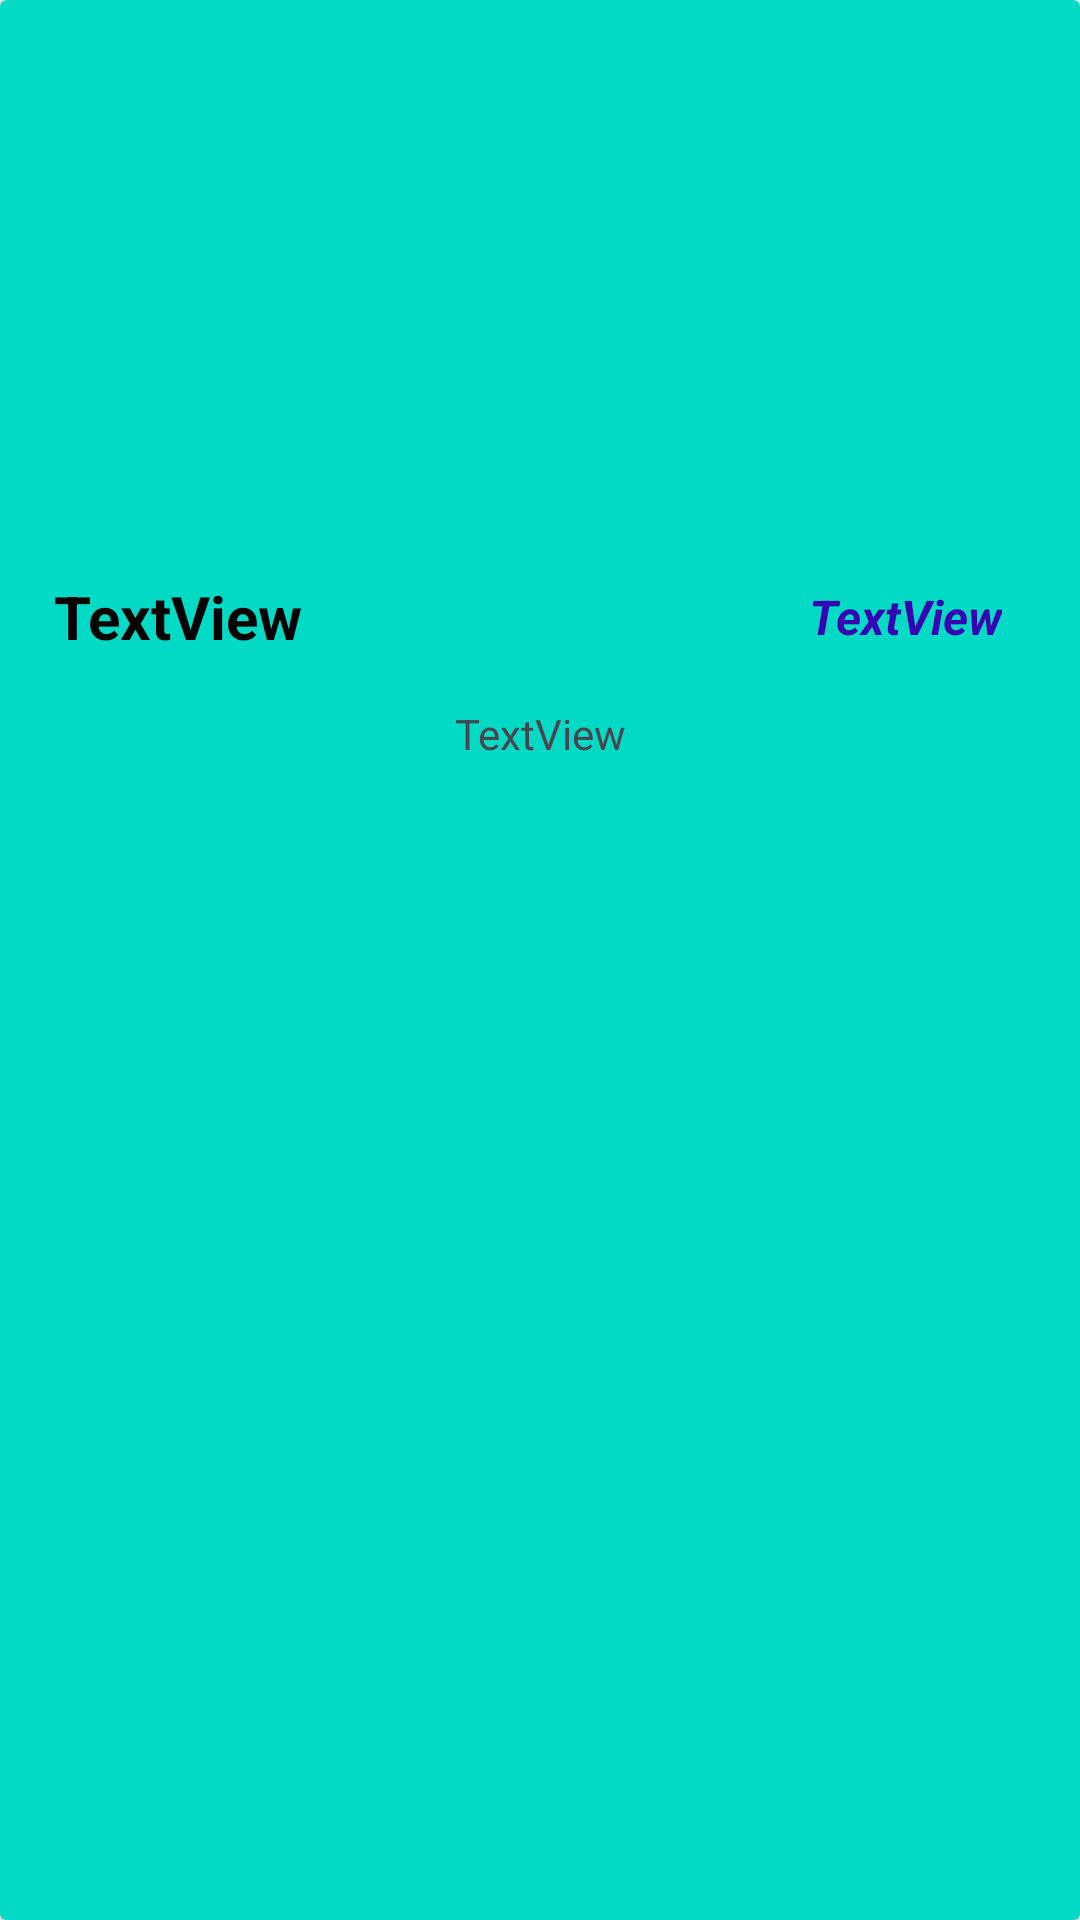

Here is an Android app screen rendered from its layout file. Give the layout XML and the strings, colors and styles it references.
<!-- AndroidManifest.xml: application theme Theme.FakeStoreMVVM -->
<!-- res/layout/card_view_product.xml -->
<?xml version="1.0" encoding="utf-8"?>
<LinearLayout xmlns:android="http://schemas.android.com/apk/res/android"
    xmlns:app="http://schemas.android.com/apk/res-auto"
    xmlns:tools="http://schemas.android.com/tools"
    android:layout_width="match_parent"
    android:layout_height="wrap_content"
    android:orientation="vertical">

    <androidx.cardview.widget.CardView
        android:id="@+id/card_product_view_id"
        android:layout_width="match_parent"
        android:layout_height="match_parent"
        app:cardBackgroundColor="@color/design_default_color_secondary"
        app:cardCornerRadius="2dp"
        app:contentPadding="10dp">

        <androidx.constraintlayout.widget.ConstraintLayout
            android:layout_width="match_parent"
            android:layout_height="match_parent">

            <ImageView
                android:id="@+id/card_view_image_id"
                android:layout_width="0dp"
                android:layout_height="150dp"
                android:layout_marginStart="16dp"
                android:layout_marginTop="16dp"
                android:layout_marginEnd="16dp"
                app:layout_constraintEnd_toEndOf="parent"
                app:layout_constraintStart_toStartOf="parent"
                app:layout_constraintTop_toTopOf="parent"
                app:srcCompat="@drawable/ic_launcher_background" />

            <TextView
                android:id="@+id/card_view_title_text_id"
                android:layout_width="0dp"
                android:layout_height="wrap_content"
                android:layout_marginStart="8dp"
                android:layout_marginTop="16dp"
                android:layout_marginEnd="8dp"
                android:ellipsize="end"
                android:maxLines="1"
                android:text="TextView"
                android:textColor="@color/black"
                android:textSize="20sp"
                android:textStyle="bold"
                app:layout_constraintEnd_toStartOf="@+id/card_view_rating_text_id"
                app:layout_constraintStart_toStartOf="parent"
                app:layout_constraintTop_toBottomOf="@+id/card_view_image_id" />

            <TextView
                android:id="@+id/card_view_rating_text_id"
                android:layout_width="wrap_content"
                android:layout_height="wrap_content"
                android:layout_marginTop="16dp"
                android:layout_marginEnd="16dp"
                android:text="TextView"
                android:textColor="@color/design_default_color_primary_dark"
                android:textSize="16sp"
                android:textStyle="bold|italic"
                app:layout_constraintBottom_toBottomOf="@+id/card_view_title_text_id"
                app:layout_constraintEnd_toEndOf="parent"
                app:layout_constraintTop_toBottomOf="@+id/card_view_image_id" />

            <TextView
                android:id="@+id/card_view_price_id"
                android:layout_width="wrap_content"
                android:layout_height="wrap_content"
                android:layout_marginTop="16dp"
                android:text="TextView"
                app:layout_constraintEnd_toEndOf="parent"
                app:layout_constraintHorizontal_bias="0.5"
                app:layout_constraintStart_toStartOf="parent"
                app:layout_constraintTop_toBottomOf="@+id/card_view_title_text_id" />
        </androidx.constraintlayout.widget.ConstraintLayout>
    </androidx.cardview.widget.CardView>
</LinearLayout>
<!-- resources referenced by this layout -->
<resources>
  <style name="Theme.FakeStoreMVVM" parent="Base.Theme.FakeStoreMVVM" />
  <style name="Base.Theme.FakeStoreMVVM" parent="Theme.Material3.DayNight.NoActionBar">
          
          
      </style>
  <!-- not gathered from this repository: default colours our renderer supplied (Android Studio template values) -->
  <color name="black">#FF000000</color>
</resources>
